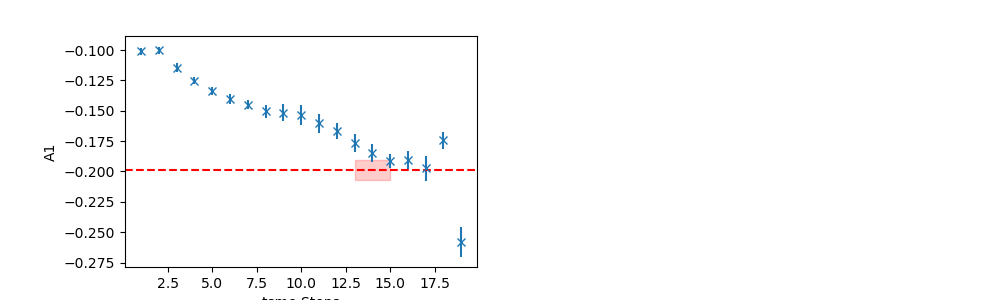

Values plotted in this chart, from the file beside it:
	EffectiveMass	Error	RegUp	RegLow
0	-0.1987	0.008086	16	13
